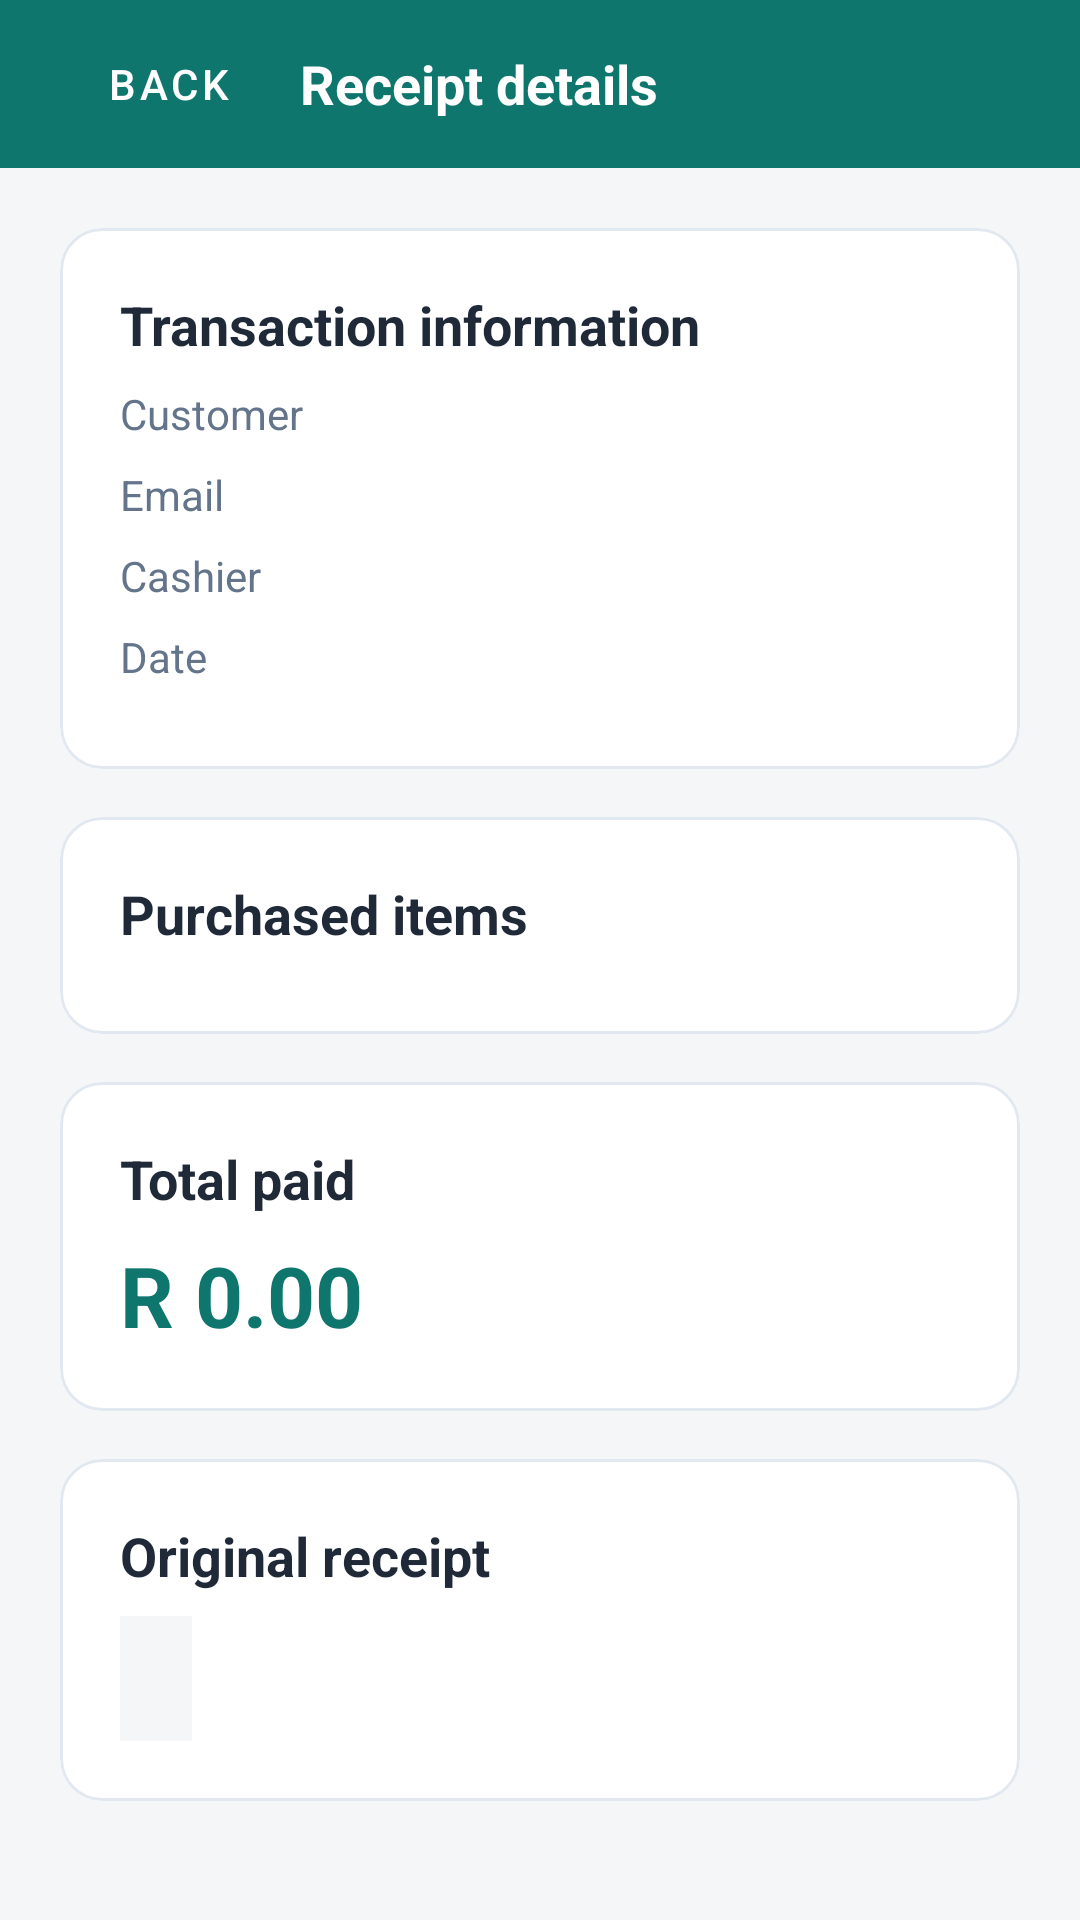

Reconstruct the res/layout file that produces this screen, plus the resources it refers to.
<!-- AndroidManifest.xml: activity theme Theme.POSScanner -->
<!-- res/layout/activity_receipt_detail.xml -->
<?xml version="1.0" encoding="utf-8"?>
<LinearLayout xmlns:android="http://schemas.android.com/apk/res/android" xmlns:app="http://schemas.android.com/apk/res-auto" android:layout_width="match_parent" android:layout_height="match_parent" android:orientation="vertical" android:background="@color/bg">
<LinearLayout android:layout_width="match_parent" android:layout_height="wrap_content" android:minHeight="56dp" android:orientation="horizontal" android:gravity="center_vertical" android:background="@color/brand_primary" android:paddingHorizontal="12dp">
 <com.google.android.material.button.MaterialButton style="@style/Widget.MaterialComponents.Button.TextButton" android:id="@+id/receiptBack" android:layout_width="wrap_content" android:layout_height="48dp" android:text="Back" android:textColor="@color/white"/>
 <TextView android:layout_width="0dp" android:layout_height="wrap_content" android:layout_weight="1" android:text="Receipt details" android:textSize="18sp" android:textStyle="bold" android:textColor="@color/white"/></LinearLayout><ScrollView android:layout_width="match_parent" android:layout_height="0dp" android:layout_weight="1"><LinearLayout android:layout_width="match_parent" android:layout_height="wrap_content" android:orientation="vertical" android:padding="20dp"><com.google.android.material.card.MaterialCardView style="@style/ActionRow" android:layout_width="match_parent" android:layout_height="wrap_content" android:layout_marginBottom="16dp"><LinearLayout android:layout_width="match_parent" android:layout_height="wrap_content" android:orientation="vertical" android:padding="20dp"><TextView  android:layout_width="match_parent" android:layout_height="wrap_content" android:text="Transaction information" android:layout_marginBottom="8dp" android:textSize="18sp" android:textColor="@color/ink" android:textStyle="bold"/><TextView android:id="@+id/customerNameText" android:layout_width="match_parent" android:layout_height="wrap_content" android:text="Customer" android:layout_marginBottom="8dp" android:textSize="14sp" android:textColor="@color/muted" /><TextView android:id="@+id/customerEmailText" android:layout_width="match_parent" android:layout_height="wrap_content" android:text="Email" android:layout_marginBottom="8dp" android:textSize="14sp" android:textColor="@color/muted" /><TextView android:id="@+id/cashierNameText" android:layout_width="match_parent" android:layout_height="wrap_content" android:text="Cashier" android:layout_marginBottom="8dp" android:textSize="14sp" android:textColor="@color/muted" /><TextView android:id="@+id/dateText" android:layout_width="match_parent" android:layout_height="wrap_content" android:text="Date" android:layout_marginBottom="8dp" android:textSize="14sp" android:textColor="@color/muted" /></LinearLayout></com.google.android.material.card.MaterialCardView><com.google.android.material.card.MaterialCardView style="@style/ActionRow" android:layout_width="match_parent" android:layout_height="wrap_content" android:layout_marginBottom="16dp"><LinearLayout android:layout_width="match_parent" android:layout_height="wrap_content" android:orientation="vertical" android:padding="20dp"><TextView  android:layout_width="match_parent" android:layout_height="wrap_content" android:text="Purchased items" android:layout_marginBottom="8dp" android:textSize="18sp" android:textColor="@color/ink" android:textStyle="bold"/><androidx.recyclerview.widget.RecyclerView android:id="@+id/itemsRecyclerView" android:layout_width="match_parent" android:layout_height="wrap_content" android:nestedScrollingEnabled="false"/></LinearLayout></com.google.android.material.card.MaterialCardView><com.google.android.material.card.MaterialCardView style="@style/ActionRow" android:layout_width="match_parent" android:layout_height="wrap_content" android:layout_marginBottom="16dp"><LinearLayout android:layout_width="match_parent" android:layout_height="wrap_content" android:orientation="vertical" android:padding="20dp"><TextView  android:layout_width="match_parent" android:layout_height="wrap_content" android:text="Total paid" android:layout_marginBottom="8dp" android:textSize="18sp" android:textColor="@color/ink" android:textStyle="bold"/><TextView android:id="@+id/totalText" android:layout_width="match_parent" android:layout_height="wrap_content" android:text="R 0.00" android:textStyle="bold" android:textSize="28sp" android:textColor="@color/brand_primary"/></LinearLayout></com.google.android.material.card.MaterialCardView><com.google.android.material.card.MaterialCardView style="@style/ActionRow" android:layout_width="match_parent" android:layout_height="wrap_content" android:layout_marginBottom="16dp"><LinearLayout android:layout_width="match_parent" android:layout_height="wrap_content" android:orientation="vertical" android:padding="20dp"><TextView  android:layout_width="match_parent" android:layout_height="wrap_content" android:text="Original receipt" android:layout_marginBottom="8dp" android:textSize="18sp" android:textColor="@color/ink" android:textStyle="bold"/><HorizontalScrollView android:layout_width="match_parent" android:layout_height="wrap_content"><TextView android:id="@+id/fullReceiptText" android:layout_width="wrap_content" android:layout_height="wrap_content" android:textSize="13sp" android:textColor="@color/ink" android:fontFamily="monospace" android:textIsSelectable="true" android:padding="12dp" android:background="@color/bg"/></HorizontalScrollView></LinearLayout></com.google.android.material.card.MaterialCardView></LinearLayout></ScrollView></LinearLayout>
<!-- resources referenced by this layout -->
<resources>
  <color name="bg">#F4F6F8</color>
  <color name="brand_primary">#0F766E</color>
  <color name="ink">#1F2937</color>
  <color name="muted">#64748B</color>
  <color name="white">#FFFFFF</color>
  <style name="ActionRow" parent="Widget.MaterialComponents.CardView">
          <item name="cardCornerRadius">14dp</item>
          <item name="cardElevation">0dp</item>
          <item name="strokeColor">@color/border</item>
          <item name="strokeWidth">1dp</item>
          <item name="cardBackgroundColor">@color/surface</item>
      </style>
  <style name="Theme.POSScanner" parent="Theme.MaterialComponents.Light.NoActionBar">
          <item name="colorPrimary">@color/brand_primary</item>
          <item name="colorPrimaryDark">@color/brand_primary_dark</item>
          <item name="colorAccent">@color/brand_primary</item>
          <item name="colorOnPrimary">@color/white</item>
          <item name="colorSecondary">@color/brand_primary</item>
          <item name="colorSurface">@color/surface</item>
          <item name="colorOnSurface">@color/ink</item>
          <item name="android:textColorPrimary">@color/ink</item>
          <item name="android:textColorSecondary">@color/muted</item>
          <item name="android:statusBarColor">@color/brand_primary_dark</item>
          <item name="android:windowBackground">@color/bg</item>
      </style>
  <color name="border">#E2E8F0</color>
  <color name="surface">#FFFFFF</color>
  <color name="brand_primary_dark">#0C5C57</color>
</resources>
